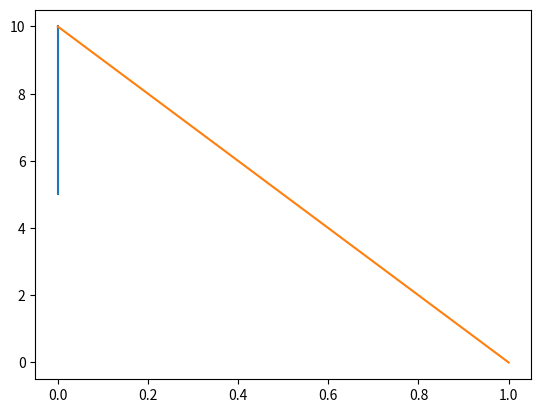

Reproduce this figure in Python.
import matplotlib.animation as ani
import matplotlib.pyplot as plt
import numpy as np
import pandas as pd
import random as r

V1 = [0,0]
V2 = [5,10]
V3 = [10, 0]
X1 = r.randint(0,11)
X2 = r.randint(0,11)
X = [X1, X2]

fig = plt.figure()
plt.plot(V1, V2, V3)
plt.savefig('testPlot.png')

#def PickNewPoint(i=int):
#    r.randint(1,4)
    
